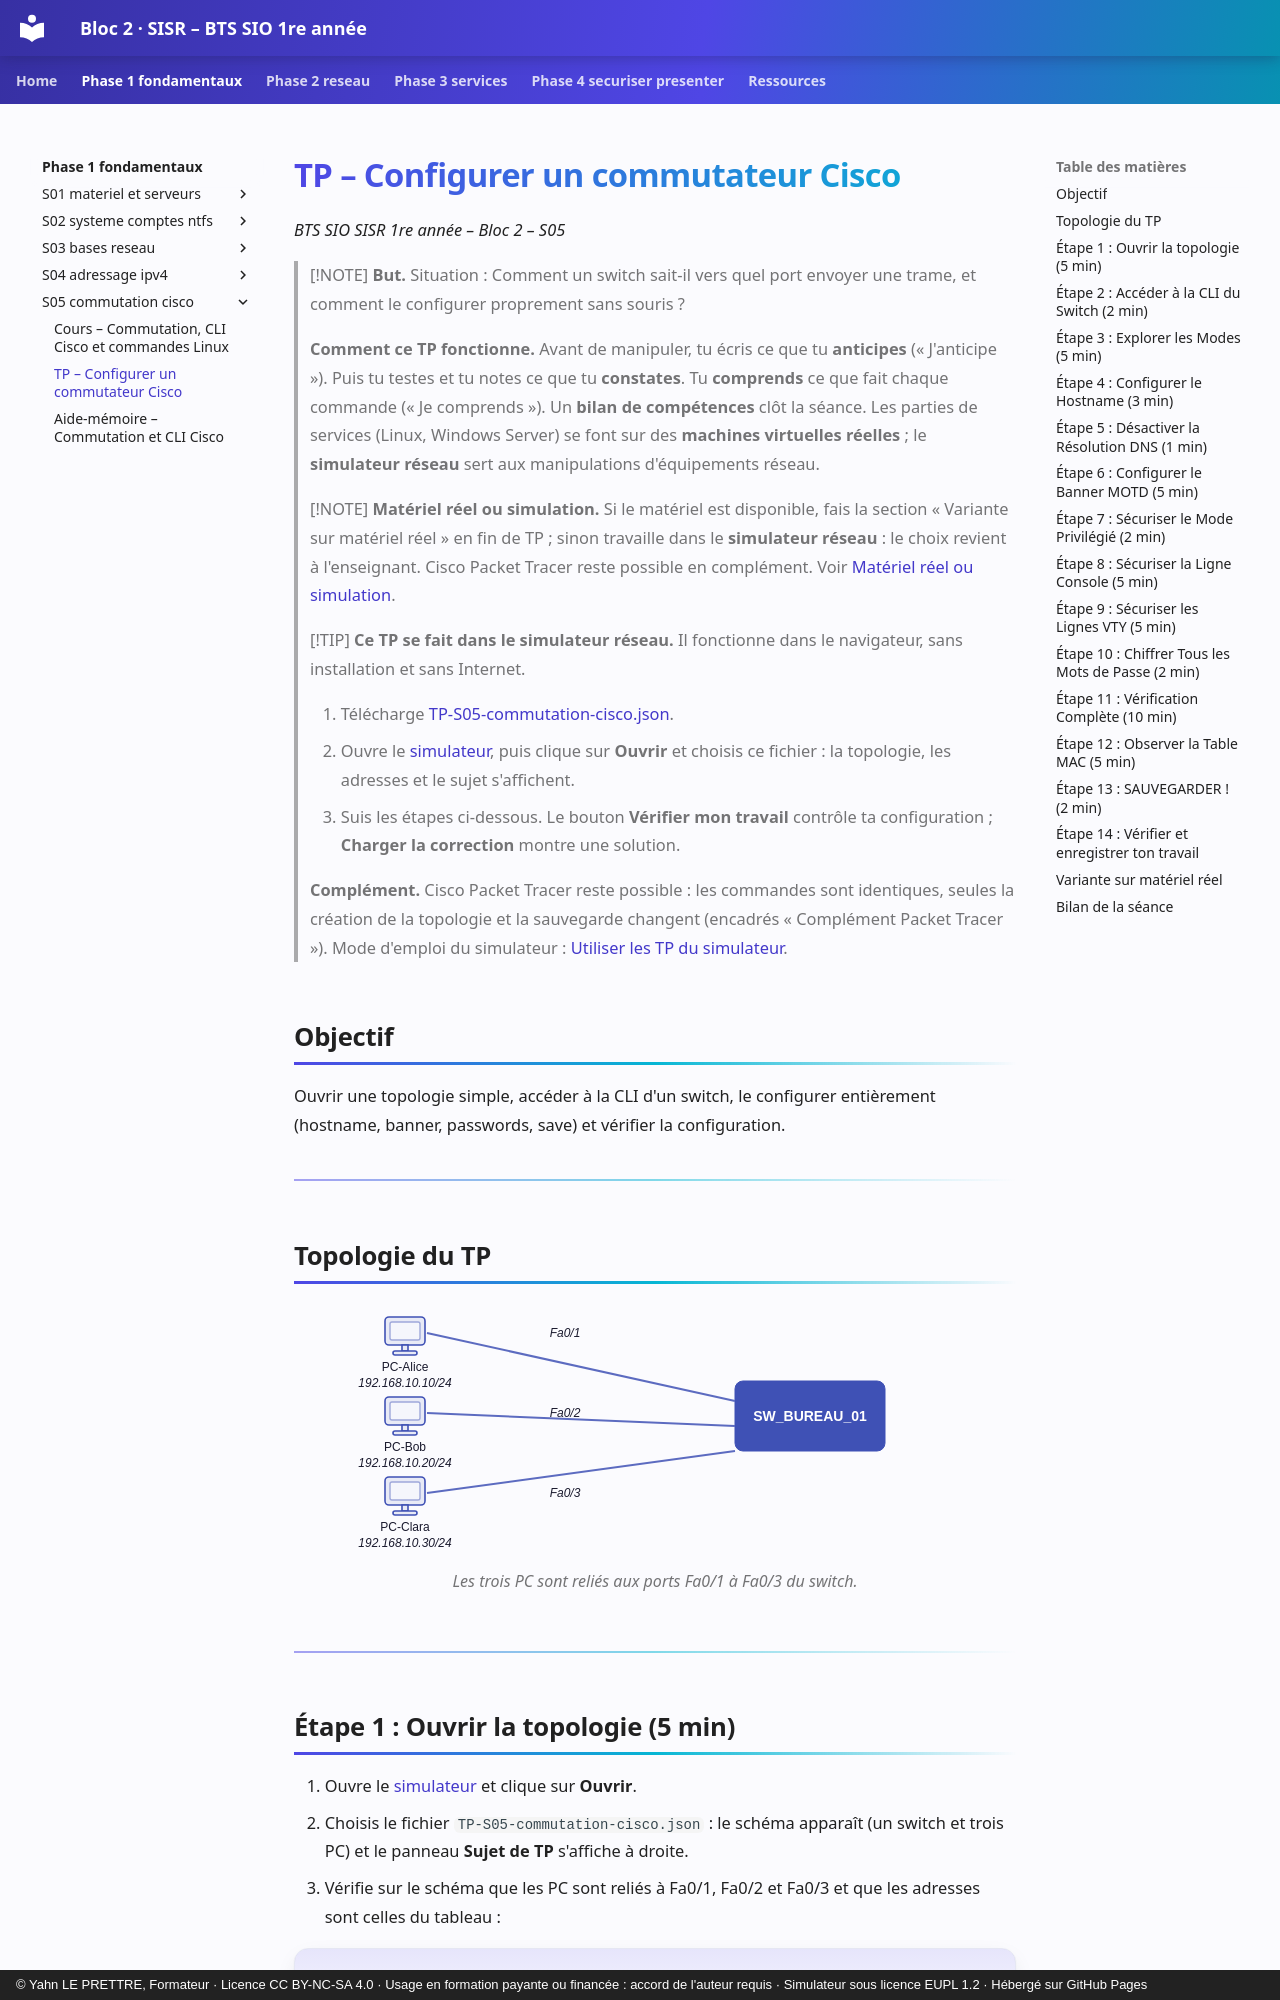

repository: YahnLP/bts1-sio-sisr-bloc2 · page: phase-1-fondamentaux/S05-commutation-cisco/02-tp/index.html · generator: mkdocs · copyright: © Yahn LE PRETTRE, Formateur · Licence CC BY-NC-SA 4.0 · Usage en formation payante ou financée : accord de l'auteur requis · Simulateur sous licence EUPL 1.2 · Hébergé sur GitHub Pages

# TP – Configurer un commutateur Cisco

*BTS SIO SISR 1re année – Bloc 2 – S05*

> [!NOTE]
> **But.** Situation : Comment un switch sait-il vers quel port envoyer une trame, et comment le configurer proprement sans souris ?
>
> **Comment ce TP fonctionne.** Avant de manipuler, tu écris ce que tu **anticipes** (« J'anticipe »). Puis tu testes et tu notes ce que tu **constates**. Tu **comprends** ce que fait chaque commande (« Je comprends »). Un **bilan de compétences** clôt la séance. Les parties de services (Linux, Windows Server) se font sur des **machines virtuelles réelles** ; le **simulateur réseau** sert aux manipulations d'équipements réseau.


> [!NOTE]
> **Matériel réel ou simulation.** Si le matériel est disponible, fais la section « Variante sur matériel réel » en fin de TP ; sinon travaille dans le **simulateur réseau** : le choix revient à l'enseignant. Cisco Packet Tracer reste possible en complément. Voir [Matériel réel ou simulation](../../ressources/materiel-reel.md).

> [!TIP]
> **Ce TP se fait dans le simulateur réseau.** Il fonctionne dans le navigateur, sans installation et sans Internet.
>
> 1. Télécharge [TP-S05-commutation-cisco.json](tp/TP-S05-commutation-cisco.json){ download }.
> 2. Ouvre le [simulateur](../../simulateur/simulateur-reseau.html), puis clique sur **Ouvrir** et choisis ce fichier : la topologie, les adresses et le sujet s'affichent.
> 3. Suis les étapes ci-dessous. Le bouton **Vérifier mon travail** contrôle ta configuration ; **Charger la correction** montre une solution.
>
> **Complément.** Cisco Packet Tracer reste possible : les commandes sont identiques, seules la création de la topologie et la sauvegarde changent (encadrés « Complément Packet Tracer »). Mode d'emploi du simulateur : [Utiliser les TP du simulateur](../../ressources/simulateur.md).

## Objectif

Ouvrir une topologie simple, accéder à la CLI d'un switch, le configurer entièrement (hostname, banner, passwords, save) et vérifier la configuration.

---
